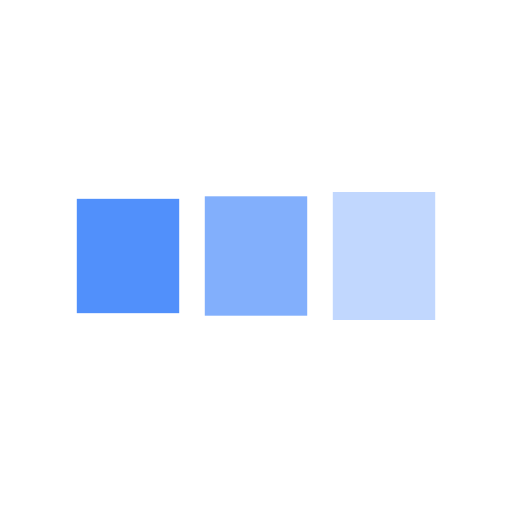
t = 0.00 s
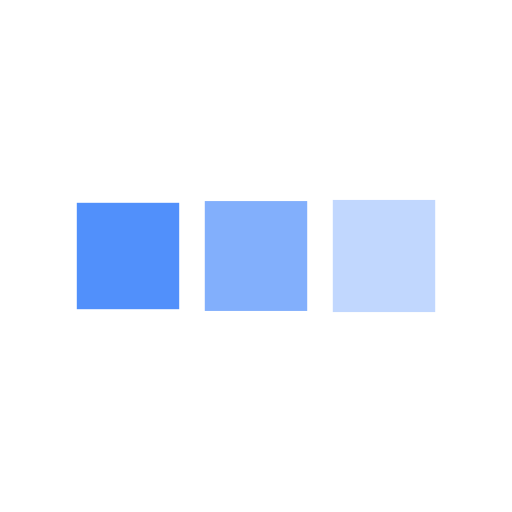
t = 0.13 s
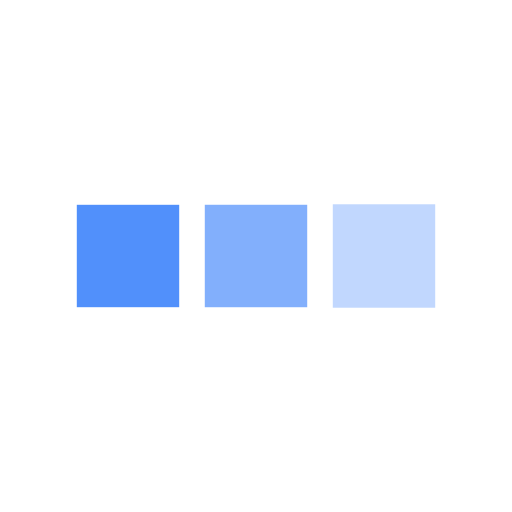
t = 0.38 s
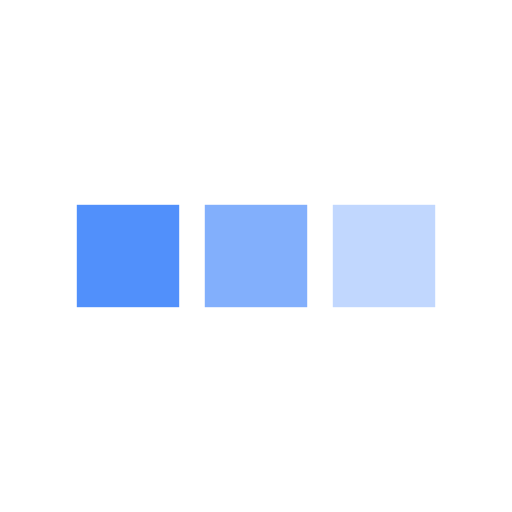
t = 0.50 s
t = 0.63 s: frame unchanged from t = 0.50 s, image omitted
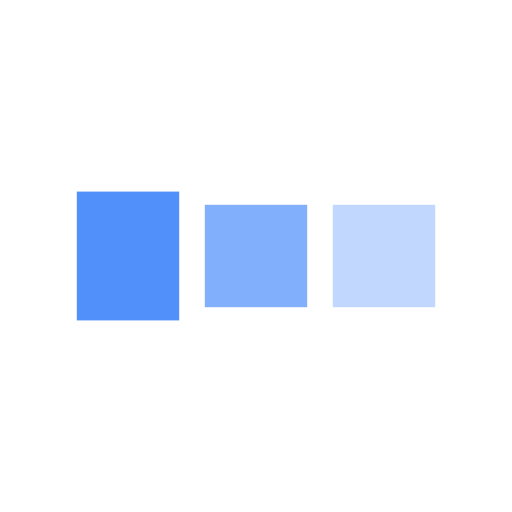
t = 0.88 s

The animated SVG that drew these frames (rendered in a browser with its animation timeline set to each time). Animation: 6 SMIL elements (animate=6); one cycle of 1.00 s, repeats indefinitely.

<svg width="40px"  height="40px"  xmlns="http://www.w3.org/2000/svg" viewBox="0 0 100 100" preserveAspectRatio="xMidYMid" class="lds-facebook" style="background: none;">
    <rect ng-attr-x="{{config.x1}}" ng-attr-y="{{config.y}}" ng-attr-width="{{config.width}}" ng-attr-height="{{config.height}}" ng-attr-fill="{{config.c1}}" x="15" y="40" width="20" height="20" fill="#5190fb">
      <animate attributeName="y" calcMode="spline" values="35;40;40" keyTimes="0;0.5;1" dur="1" keySplines="0 0.5 0.5 1;0 0.5 0.5 1" begin="-0.2s" repeatCount="indefinite"></animate>
      <animate attributeName="height" calcMode="spline" values="30;20;20" keyTimes="0;0.5;1" dur="1" keySplines="0 0.5 0.5 1;0 0.5 0.5 1" begin="-0.2s" repeatCount="indefinite"></animate>
    </rect>
    <rect ng-attr-x="{{config.x2}}" ng-attr-y="{{config.y}}" ng-attr-width="{{config.width}}" ng-attr-height="{{config.height}}" ng-attr-fill="{{config.c2}}" x="40" y="40" width="20" height="20" fill="rgba(31.764705882352935%,56.470588235294116%,98.43137254901958%,0.718)">
      <animate attributeName="y" calcMode="spline" values="36.25;40;40" keyTimes="0;0.5;1" dur="1" keySplines="0 0.5 0.5 1;0 0.5 0.5 1" begin="-0.1s" repeatCount="indefinite"></animate>
      <animate attributeName="height" calcMode="spline" values="27.5;20;20" keyTimes="0;0.5;1" dur="1" keySplines="0 0.5 0.5 1;0 0.5 0.5 1" begin="-0.1s" repeatCount="indefinite"></animate>
    </rect>
    <rect ng-attr-x="{{config.x3}}" ng-attr-y="{{config.y}}" ng-attr-width="{{config.width}}" ng-attr-height="{{config.height}}" ng-attr-fill="{{config.c3}}" x="65" y="39.9837" width="20" height="20.0326" fill="rgba(31.764705882352935%,56.470588235294116%,98.43137254901958%,0.357)">
      <animate attributeName="y" calcMode="spline" values="37.5;40;40" keyTimes="0;0.5;1" dur="1" keySplines="0 0.5 0.5 1;0 0.5 0.5 1" begin="0s" repeatCount="indefinite"></animate>
      <animate attributeName="height" calcMode="spline" values="25;20;20" keyTimes="0;0.5;1" dur="1" keySplines="0 0.5 0.5 1;0 0.5 0.5 1" begin="0s" repeatCount="indefinite"></animate>
    </rect>
  </svg>